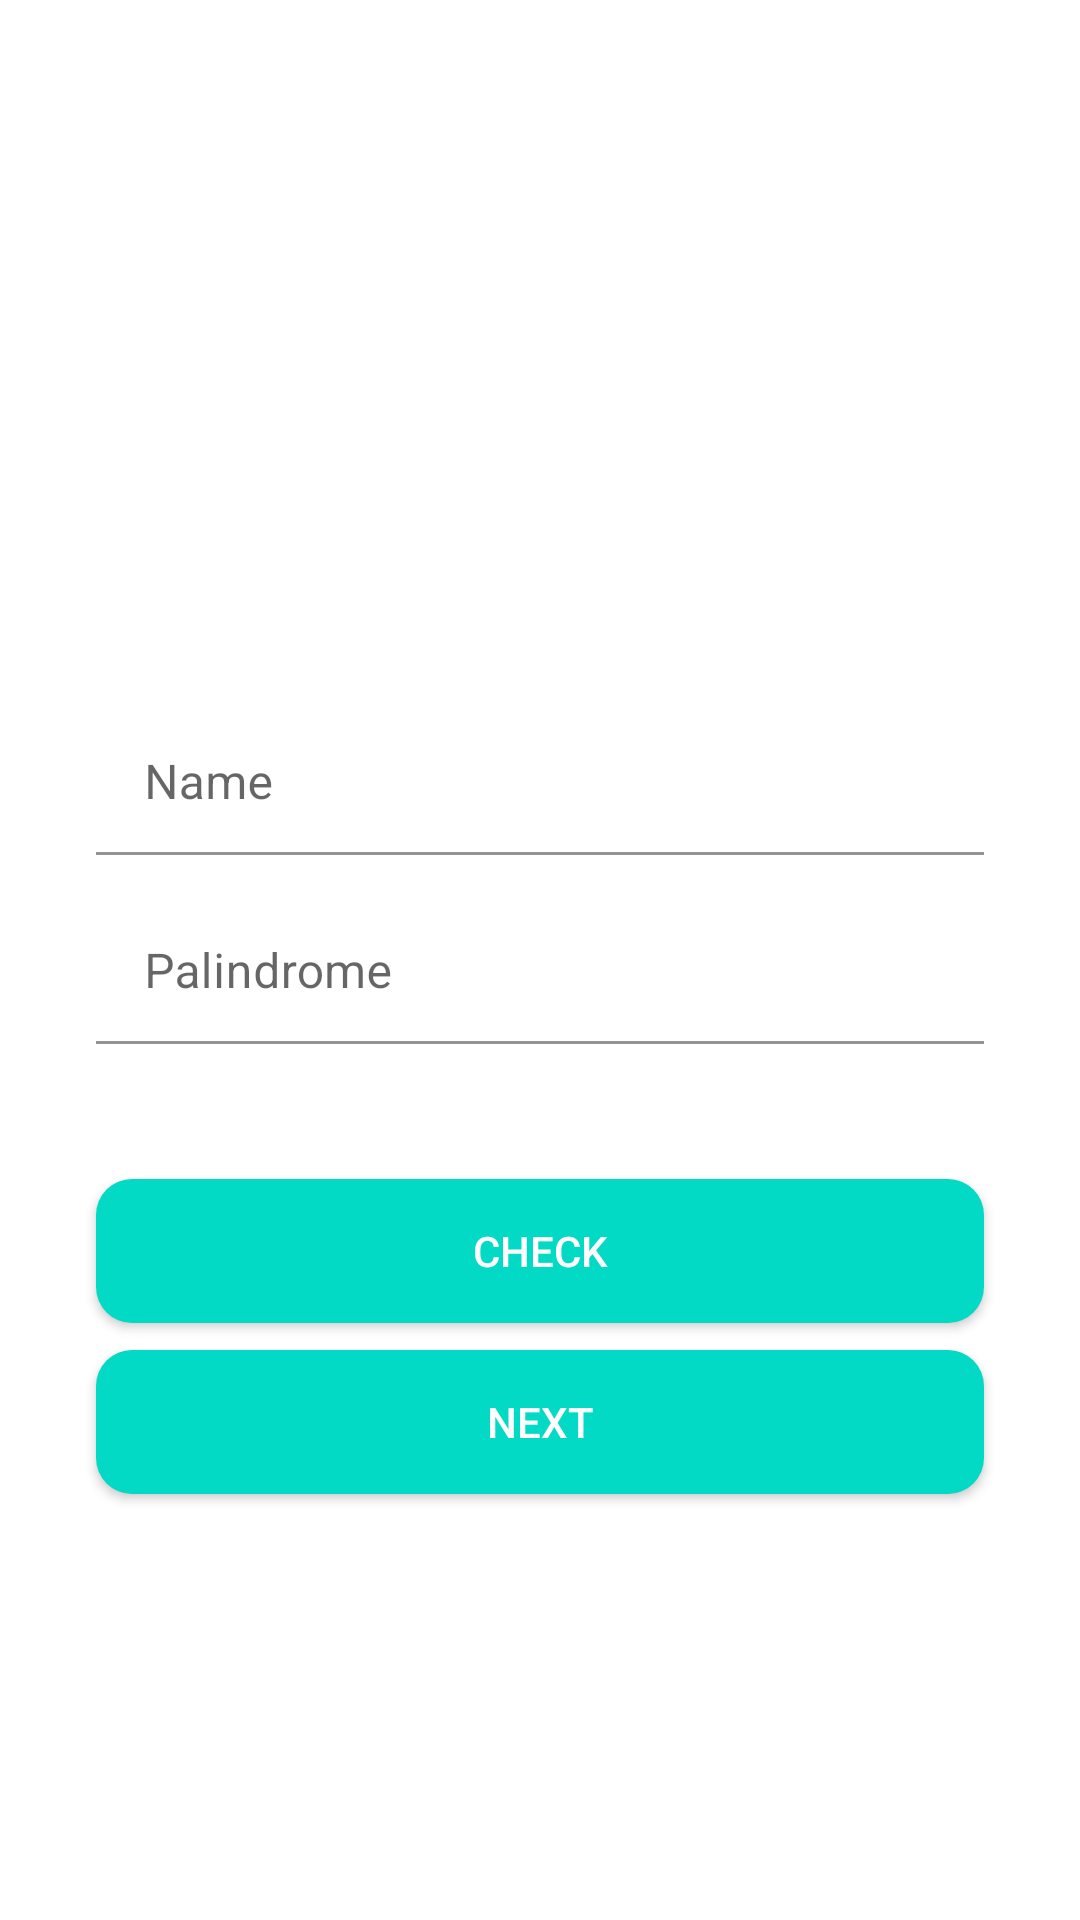

Reconstruct the res/layout file that produces this screen, plus the resources it refers to.
<!-- AndroidManifest.xml: application theme Theme.SuitmediaTest -->
<!-- res/layout/activity_first_screen.xml -->
<?xml version="1.0" encoding="utf-8"?>
<RelativeLayout xmlns:android="http://schemas.android.com/apk/res/android"
    xmlns:app="http://schemas.android.com/apk/res-auto"
    android:layout_width="match_parent"
    android:layout_height="match_parent"
    android:background="@drawable/background">

    <ImageView
        android:id="@+id/ic_photo"
        android:layout_width="wrap_content"
        android:layout_height="wrap_content"
        android:src="@drawable/ic_photo"
        android:layout_centerHorizontal="true"
        android:layout_marginTop="186dp" />

    <com.google.android.material.textfield.TextInputLayout
        android:id="@+id/name_field_layout"
        android:layout_width="match_parent"
        android:layout_height="wrap_content"
        android:layout_below="@id/ic_photo"
        android:layout_marginTop="51dp"
        app:endIconMode="clear_text">

        <EditText
            android:id="@+id/name_field"
            android:layout_width="match_parent"
            android:layout_height="48dp"
            android:layout_marginStart="32dp"
            android:layout_marginEnd="32dp"
            android:textSize="16sp"
            android:background="@drawable/textfield"
            android:hint="Name"
            />
    </com.google.android.material.textfield.TextInputLayout>

    <com.google.android.material.textfield.TextInputLayout
        android:id="@+id/palindrome_field_layout"
        android:layout_width="match_parent"
        android:layout_height="wrap_content"
        android:layout_below="@id/name_field_layout"
        android:layout_marginTop="15dp"
        app:endIconMode="clear_text">

        <EditText
            android:id="@+id/palindrome_field"
            android:layout_width="match_parent"
            android:layout_height="48dp"
            android:layout_marginStart="32dp"
            android:layout_marginEnd="32dp"
            android:background="@drawable/textfield"
            android:textSize="16sp"
            android:hint="Palindrome"/>
    </com.google.android.material.textfield.TextInputLayout>

    <Button
        android:id="@+id/button_check"
        android:layout_width="match_parent"
        android:layout_height="wrap_content"
        android:layout_below="@id/palindrome_field_layout"
        android:layout_centerHorizontal="true"
        android:text="CHECK"
        android:textSize="14sp"
        android:textColor="@color/white"
        android:background="@drawable/custom_button"
        android:layout_marginTop="45dp"
        android:layout_marginEnd="32dp"
        android:layout_marginStart="32dp"
        />

    <Button
        android:id="@+id/button_next"
        android:layout_width="match_parent"
        android:layout_height="wrap_content"
        android:layout_below="@id/button_check"
        android:layout_centerHorizontal="true"
        android:text="NEXT"
        android:textSize="14sp"
        android:textColor="@color/white"
        android:background="@drawable/custom_button"
        android:layout_marginTop="9dp"
        android:layout_marginEnd="32dp"
        android:layout_marginStart="32dp"
        />

</RelativeLayout>
<!-- resources referenced by this layout -->
<resources>
  <color name="white">#FFFFFFFF</color>
  <!-- drawable custom_button (drawable) -->
  <?xml version="1.0" encoding="utf-8"?>
  <shape xmlns:android="http://schemas.android.com/apk/res/android">
      <solid android:color="@color/teal_200"/>
      <corners android:radius="12dp"/>
  </shape>
  <!-- drawable textfield: png bitmap (drawable, 620 bytes) -->
  <style name="Theme.SuitmediaTest" parent="Theme.MaterialComponents.DayNight.DarkActionBar">
          
          <item name="colorPrimary">@color/purple_500</item>
          <item name="colorPrimaryVariant">@color/purple_700</item>
          <item name="colorOnPrimary">@color/white</item>
          
          <item name="colorSecondary">@color/teal_200</item>
          <item name="colorSecondaryVariant">@color/teal_700</item>
          <item name="colorOnSecondary">@color/black</item>
          
          <item name="android:statusBarColor">?attr/colorPrimaryVariant</item>
          
      </style>
  <color name="teal_200">#FF03DAC5</color>
  <color name="purple_500">#FF6200EE</color>
  <color name="purple_700">#FF3700B3</color>
  <color name="teal_700">#FF018786</color>
  <color name="black">#FF000000</color>
</resources>
